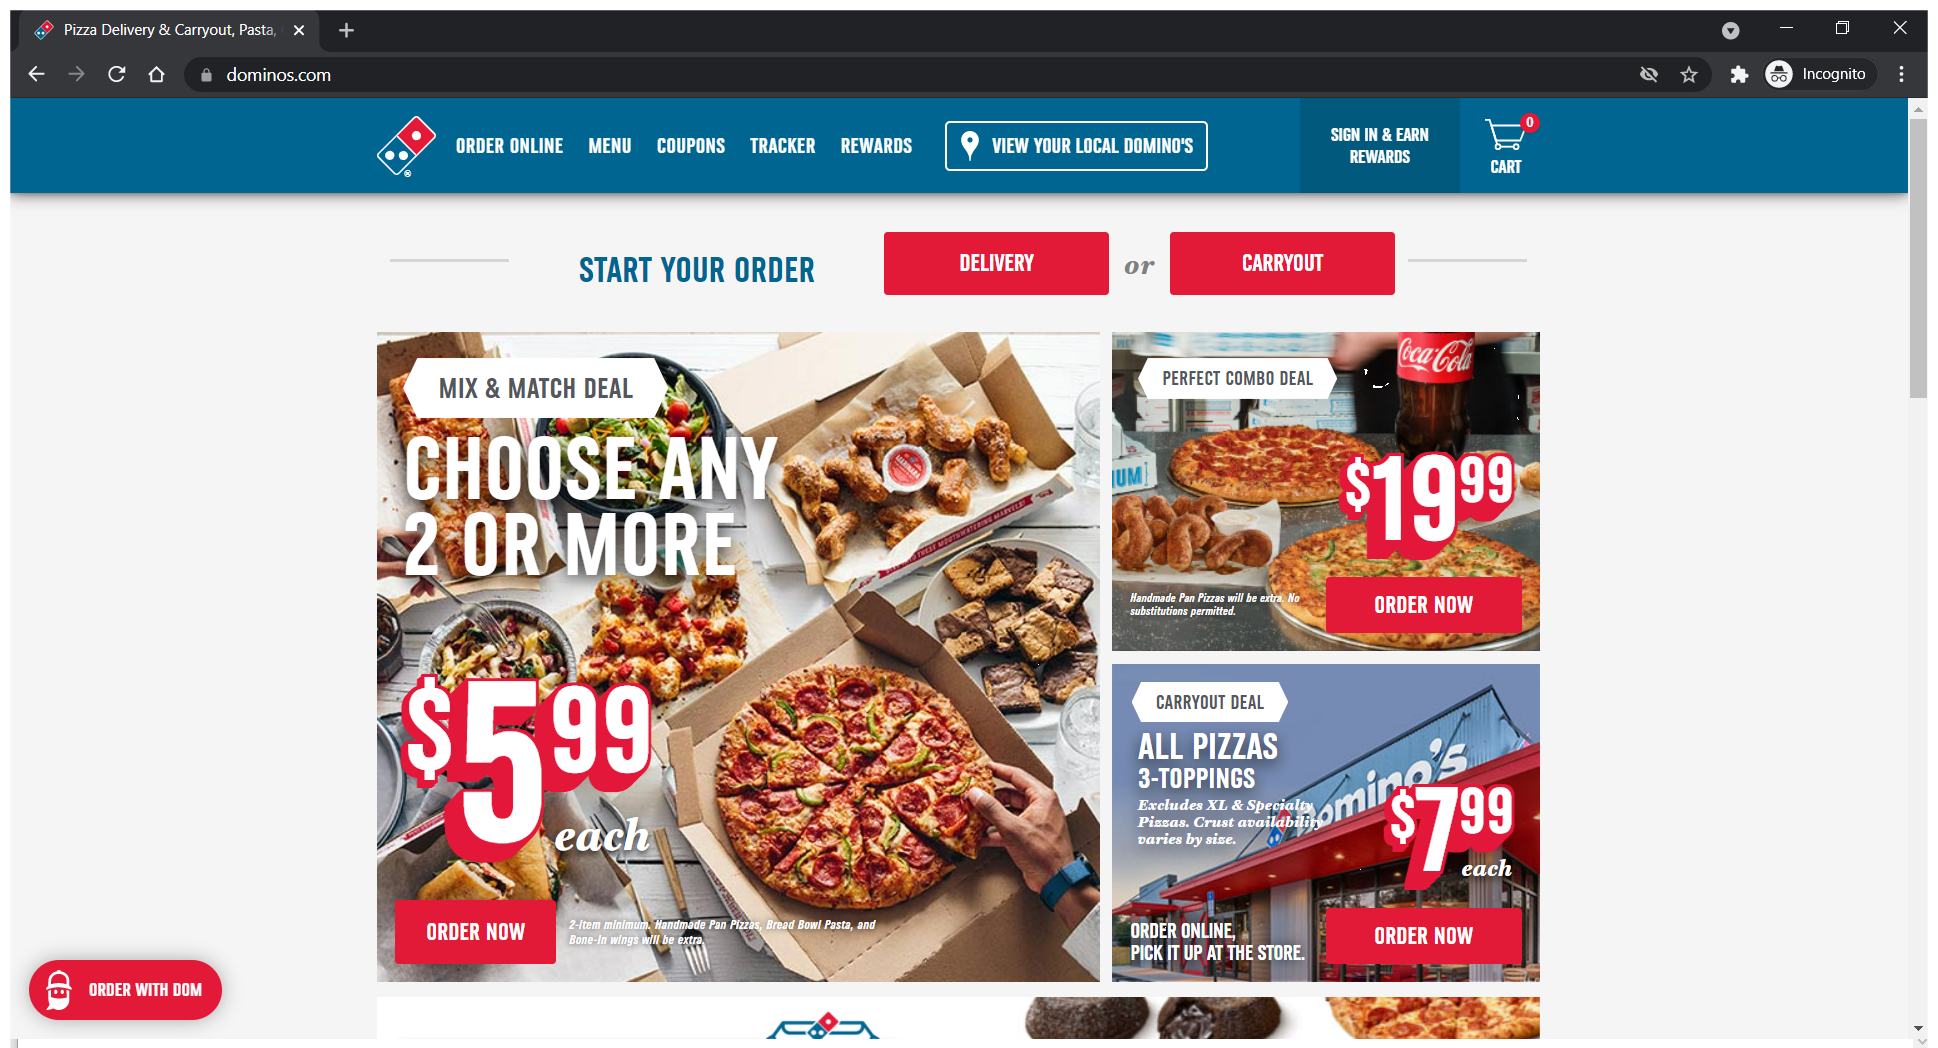
Workflow: ViewCart

Step 1: Use Application/Browser 'Home' in window '*Pizza*' (chrome.exe)

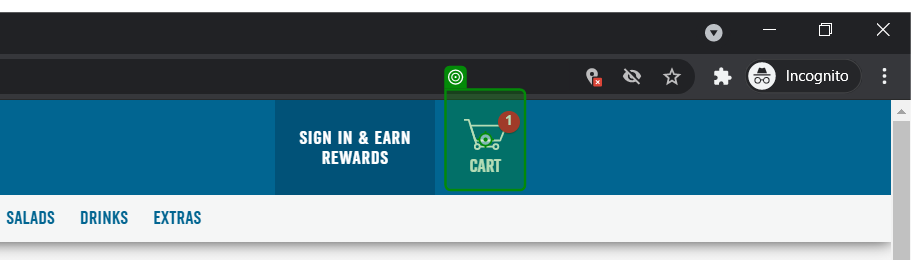
Step 2: click on 'BtnViewCart'